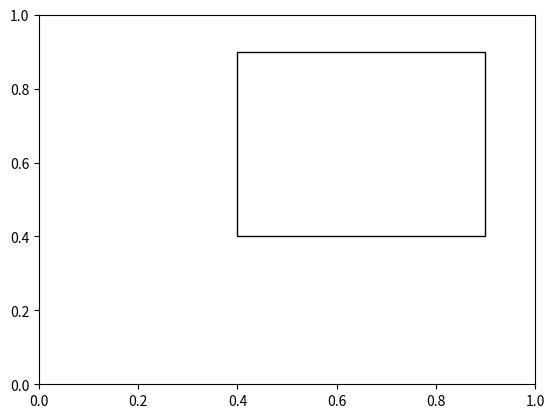

This chart was generated by the following Python code:
import matplotlib.pyplot as plt
import matplotlib.patches as patches
import time

fig = plt.figure()
ax = plt.subplot2grid((1,1), (0,0))
r = patches.Rectangle((0.2,0.2),0.5,0.5, fill=False, transform=ax.transAxes, clip_on=False)
ax.add_patch(r)  # 画完要add才会有

xy = r.get_xy()
#print(xy)  # xy is a tuple
#print(xy[0])
x = xy[0]
y = xy[1]

# 尝试移动矩形

#time.sleep( 2 )
r.set_xy([x+0.2,y+0.2])
r.figure.canvas.draw()
plt.show()